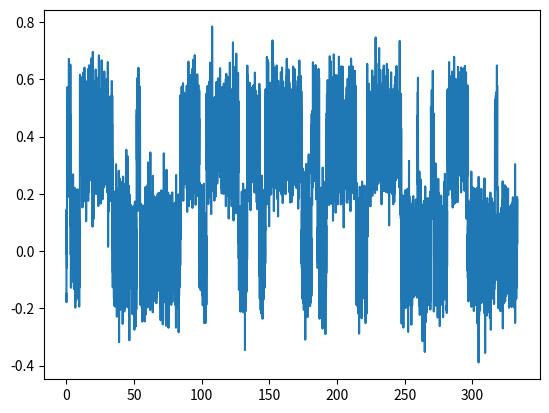

Reproduce this figure in Python. (Note: this script raises an exception after producing the figure.)
"""Tools for simulating raw data traces and HMM fits.

[redacted]
"""
import numpy as np


def get_states_from_transitions_times(transition_times, n_points, sr=30.):
    "Return the state (array of 0 and 1) from transition times."
    states = np.zeros(n_points, dtype=int)
    # Convert the transition times to indexes
    transitions_index = (transition_times * sr).astype(int)
    # Truncate the transition times to get an even number of transitions
    if len(transitions_index) % 2 != 0:
        states[transitions_index[-1]:] = 1
        transitions_index = transitions_index[:-1]

    # Use the transition times to fill the states array
    for start_idx, stop_idx in transitions_index.reshape((-1, 2)):
        states[max(0, start_idx):min(n_points, stop_idx)] = 1

    return states


def compute_transitions_times(max_t, tau):
    "Compute transition times up to max_t for a given exponential parameter."
    cumulated_time = 0.
    transitions_times = np.array([])
    # Create transition times until we reach the end of the duration
    while cumulated_time < max_t:
        t = np.random.exponential(tau)
        cumulated_time += t
        transitions_times = np.append(transitions_times, cumulated_time)

    return transitions_times


class Data_Simulator():
    "Class for simulating data."

    def __init__(self,
                 mu_all=[0, .4],
                 sigma_all=[.1, .1],
                 tau=10.,
                 n_points=10000,
                 sr=30.):
        """Create the object and store the parameters.

        Inputs
        ------
        mu_all, list of floats
            The averages for the two-state gaussian

        sigma_all, list of floats
            The standard deviations for the two-state gaussian

        tau, floats
            The exponential parameter (in seconds) for the interval between
            state transition

        n_points, integer
            The number of points to simulate

        sr, float
            The sampling rate of the data
        """
        self.mu_all = mu_all
        self.sigma_all = sigma_all
        self.tau = tau
        self.n_points = n_points
        self.sr = sr
        self.time = np.arange(self.n_points) / sr

    @classmethod
    def simulate(cls, *args, **kwargs):
        "Create a simulation of the state transitions and data."
        self = cls(*args, **kwargs)
        self.transitions_times = compute_transitions_times(
            self.time[-1], self.tau
        )
        self.states = get_states_from_transitions_times(
            self.transitions_times, self.n_points, self.sr
        )
        data = np.zeros(self.n_points)
        # Loop over the states and generate data from each of them
        for s, (mu, sigma) in enumerate(zip(self.mu_all, self.sigma_all)):
            n_points_state = np.sum(self.states == s)
            # Use a gaussian distribution for the data
            data_state = np.random.normal(mu, sigma, n_points_state)
            data[self.states == s] = data_state

        self.data = data
        return self


if __name__ == "__main__":
    # Show an example trace
    import matplotlib.pyplot as plt
    simulator = Data_Simulator.simulate(n_points=10000)
    fig, ax = plt.subplots()
    ax.plot(simulator.time, simulator.data)
    fig.show()
    str(input("Press Enter to quit"))
